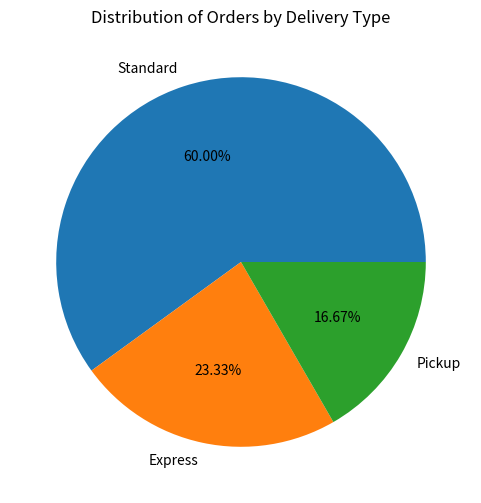

Write Python code to recreate this figure.
import matplotlib.pyplot as plt 

delivery_types = ['Standard', 'Express', 'Pickup']
orders = [180, 70, 50]

plt.figure(figsize=(6,6))
plt.pie(orders, labels=delivery_types, autopct='%.2f%%')
plt.title("Distribution of Orders by Delivery Type")
plt.show()
